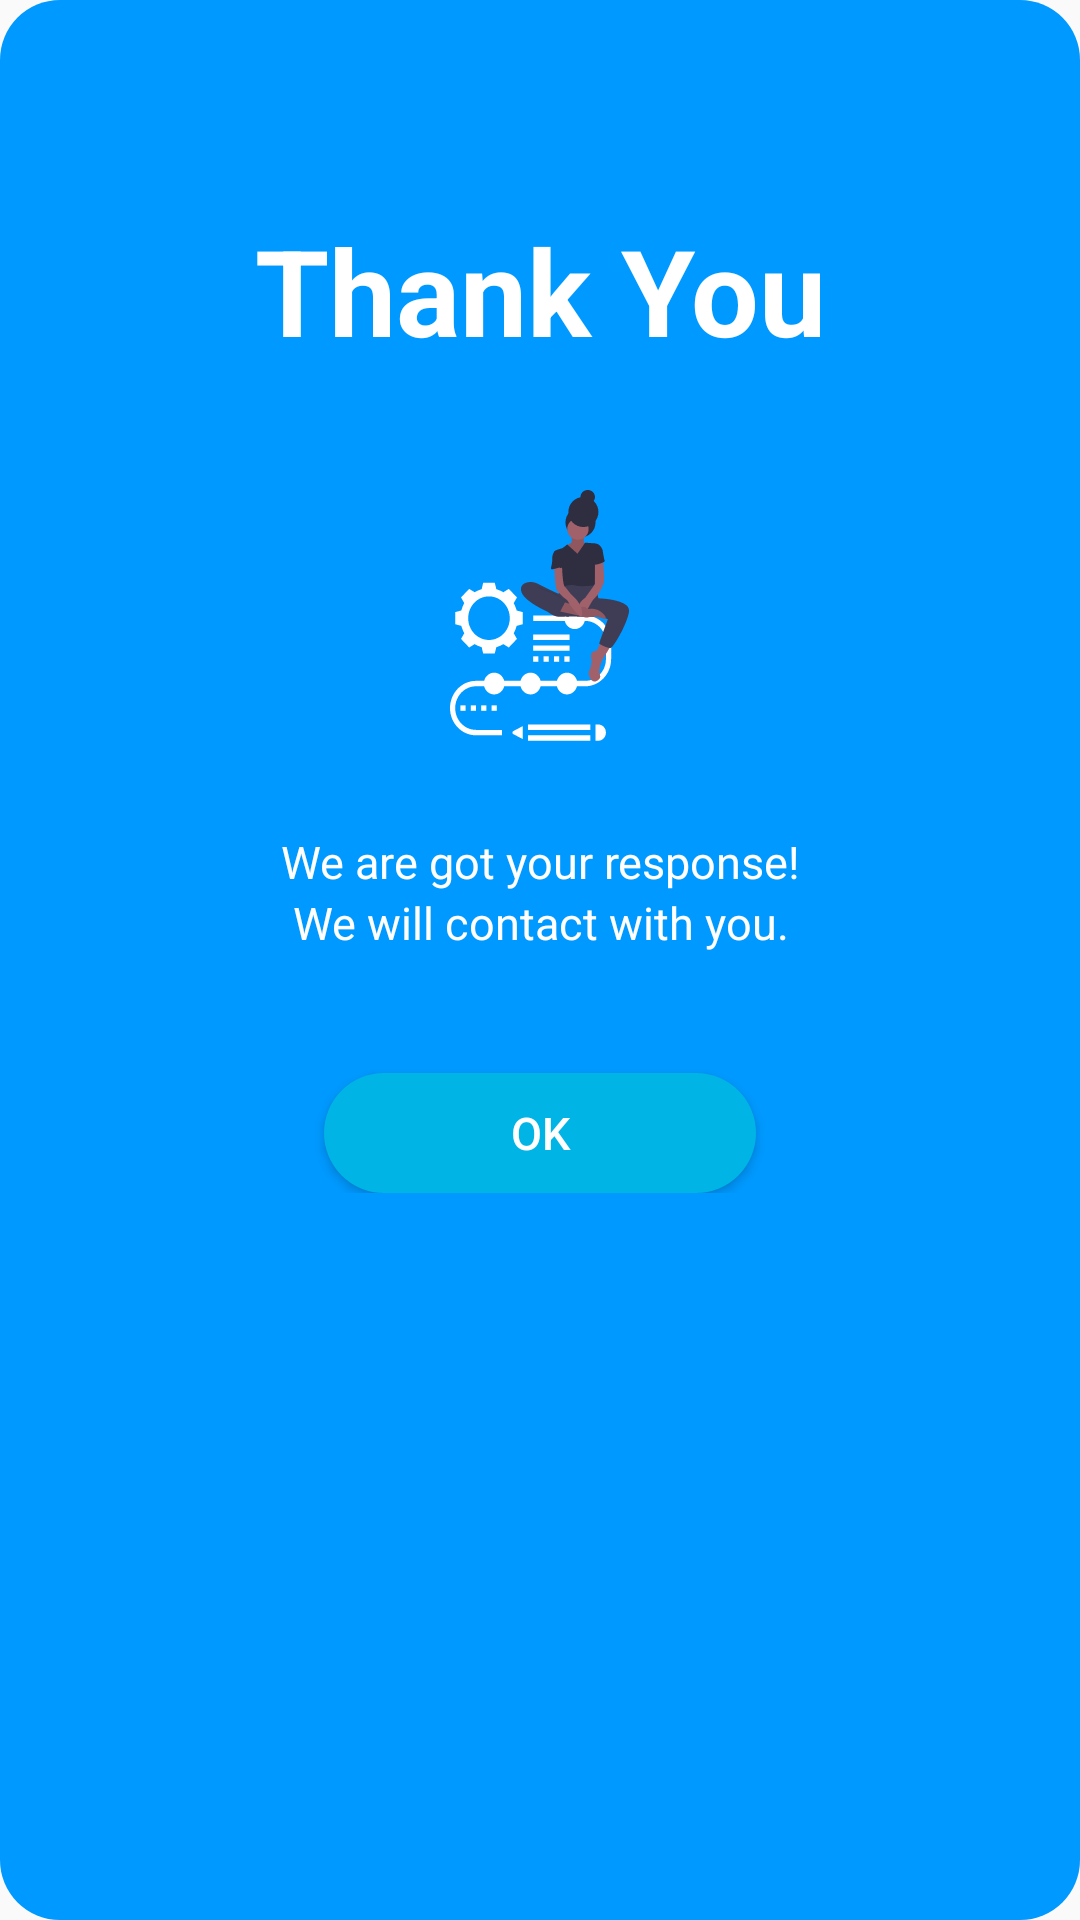

Android layout source for this screen:
<!-- AndroidManifest.xml: application theme AppTheme -->
<!-- res/layout/interest_dialog.xml -->
<?xml version="1.0" encoding="utf-8"?>
<LinearLayout xmlns:android="http://schemas.android.com/apk/res/android"
    android:layout_width="match_parent"
    android:layout_height="match_parent"
    android:orientation="vertical"
    android:paddingLeft="20dp"
    android:paddingRight="20dp"
    android:paddingTop="20dp"
    android:background="@drawable/interest_dialog_box_bg">

    <LinearLayout
        android:orientation="vertical"
        android:layout_width="match_parent"
        android:layout_height="wrap_content"
        android:layout_marginTop="50dp"
        android:layout_marginBottom="50dp">


        <TextView
            android:layout_width="match_parent"
            android:layout_height="wrap_content"
            android:textStyle="bold"
            android:gravity="center"
            android:text="Thank You"
            android:textColor="#FFFFFF"
            android:textSize="40sp" />

        <ImageView
            android:layout_width="wrap_content"
            android:layout_height="wrap_content"
            android:layout_marginTop="40dp"
            android:layout_gravity="center"
            android:src="@drawable/interest_dialog_icon"/>
        <TextView
            android:layout_width="wrap_content"
            android:layout_height="wrap_content"
            android:text="We are got your response!"
            android:layout_marginTop="30dp"
            android:textAlignment="center"
            android:textSize="15sp"
            android:textColor="#FFFFFF"
            android:layout_gravity="center" />

        <TextView
            android:layout_width="wrap_content"
            android:layout_height="wrap_content"
            android:layout_gravity="center"
            android:text="We will contact with you."
            android:textAlignment="center"
            android:textColor="#FFFFFF"
            android:textSize="15sp" />
        <Button
            android:id="@+id/logok"
            android:layout_width="144dp"
            android:layout_height="40dp"
            android:layout_centerHorizontal="true"
            android:layout_gravity="center"
            android:layout_marginTop="40dp"
            android:background="@drawable/colormain"
            android:text="ok"
            android:textColor="#fff"
            android:textSize="15sp" />


    </LinearLayout>

</LinearLayout>
<!-- resources referenced by this layout -->
<resources>
  <!-- drawable colormain (drawable) -->
  <?xml version="1.0" encoding="utf-8"?>
  <shape xmlns:android="http://schemas.android.com/apk/res/android">
  
  
  
      <solid
          android:color="#00B4E5"/>
  
  
      <corners
  
          android:radius="20dp">
  
  
  
      </corners>
  
  </shape>
  <!-- drawable interest_dialog_box_bg (drawable) -->
  <?xml version="1.0" encoding="utf-8"?>
  <shape xmlns:android="http://schemas.android.com/apk/res/android">
      <solid android:color="#0099FF" />
      <corners android:radius="20dp" />
  </shape>
  <!-- drawable interest_dialog_icon: vector/xml drawable (drawable, 10442 chars, omitted) -->
  <style name="AppTheme" parent="Theme.AppCompat.Light.DarkActionBar">
          
          <item name="colorPrimary">@color/colorPrimary</item>
          <item name="colorPrimaryDark">@color/colorPrimaryDark</item>
          <item name="colorAccent">@color/colorAccent</item>
      </style>
  <color name="colorPrimary">#00B4E5</color>
  <color name="colorPrimaryDark">#00574B</color>
  <color name="colorAccent">#D81B60</color>
</resources>
